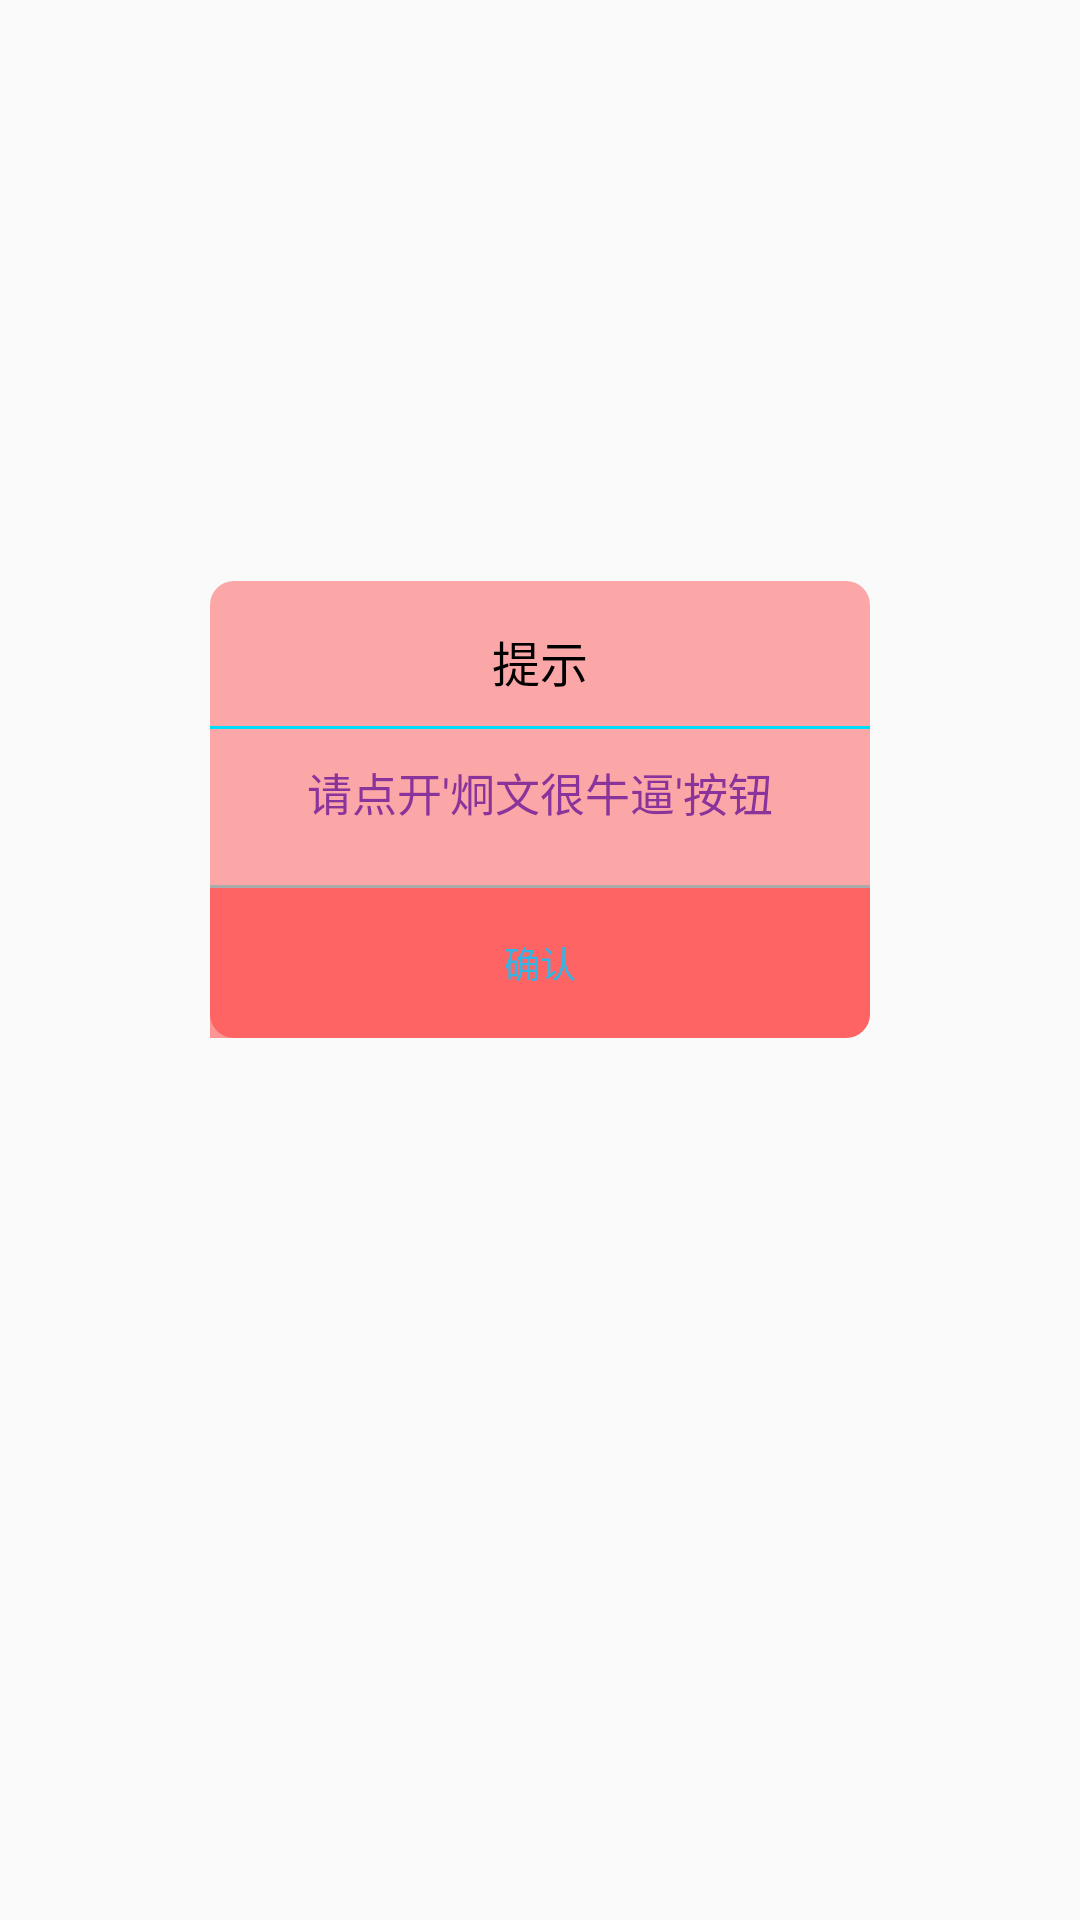

The Android layout XML behind this screen, and the referenced resources:
<!-- AndroidManifest.xml: application theme AppTheme -->
<!-- res/layout/overlay_dailog.xml -->
<?xml version="1.0" encoding="utf-8"?>
<LinearLayout xmlns:android="http://schemas.android.com/apk/res/android"
    android:orientation="vertical"
    android:background="#00ffffff"
    android:gravity="center"
    android:layout_width="match_parent"
    android:layout_height="match_parent">

    <LinearLayout
        android:layout_gravity="center"
        android:layout_width="220dp"
        android:layout_height="wrap_content"
        android:layout_marginBottom="100dp"
        android:background="@drawable/shape_bg_round_white"
        android:orientation="vertical" >

        <TextView
            android:id="@+id/title"
            android:layout_width="match_parent"
            android:layout_height="wrap_content"
            android:gravity="center_horizontal"
            android:padding="10dp"
            android:layout_marginTop="5dp"
            android:text="提示"
            android:textSize="16sp"
            android:textColor="@android:color/black"/>
        <View
            android:layout_width="match_parent"
            android:layout_height="1dp"
            android:background="@android:color/holo_blue_bright"/>

        <LinearLayout
            android:layout_width="match_parent"
            android:layout_height="wrap_content"
            android:layout_gravity="center_horizontal"
            android:orientation="vertical"
            android:lineSpacingExtra="3dp"
            android:layout_marginLeft="10dp"
            android:layout_marginTop="10dp"
            android:layout_marginRight="10dp"
            android:layout_marginBottom="20dp">
            <TextView
                android:id="@+id/content"
                android:layout_width="match_parent"
                android:layout_height="wrap_content"
                android:gravity="center"
                android:text="请点开'炯文很牛逼'按钮"
                android:textSize="15sp"
                android:textColor="#dd772299"/>
            <EditText
                android:visibility="gone"
                android:id="@+id/edit_input"
                android:layout_width="match_parent"
                android:layout_height="wrap_content"
                android:layout_marginTop="10dp"
                android:gravity="center"
                android:hint="请输入滑动几位佳丽..."
                android:background="@drawable/shape_edit_bg"
                android:textSize="14sp"/>
        </LinearLayout>

        <View
            android:layout_width="match_parent"
            android:layout_height="1dp"
            android:background="@android:color/darker_gray"/>

        <LinearLayout
            android:layout_width="match_parent"
            android:layout_height="50dp"
            android:orientation="horizontal">

            <LinearLayout
                android:id="@+id/cancel_ly"
                android:layout_width="match_parent"
                android:layout_height="wrap_content"
                android:layout_weight="1.0"
                android:visibility="gone"
                android:orientation="horizontal">
                <TextView
                    android:id="@+id/cancel"
                    android:layout_width="match_parent"
                    android:layout_height="match_parent"
                    android:background="@drawable/shape_bg_dialog_left_white"
                    android:layout_weight="1.0"
                    android:gravity="center"
                    android:text="取消"
                    android:textSize="12sp"
                    android:textColor="@android:color/holo_blue_light"/>
                <View
                    android:layout_width="1dp"
                    android:layout_height="match_parent"
                    android:background="@android:color/darker_gray"/>
            </LinearLayout>

            <LinearLayout
                android:id="@+id/mid_ly"
                android:layout_width="match_parent"
                android:layout_height="match_parent"
                android:layout_weight="1"
                android:visibility="gone"
                android:orientation="horizontal">
                <TextView
                    android:id="@+id/reset"
                    android:layout_width="match_parent"
                    android:layout_height="match_parent"
                    android:layout_weight="1"
                    android:background="@drawable/shape_bg_dialog_left_white"
                    android:gravity="center"
                    android:text="重置"
                    android:textSize="12sp"
                    android:textColor="@android:color/holo_blue_light"/>
                <View
                    android:layout_width="1dp"
                    android:layout_height="match_parent"
                    android:background="@android:color/darker_gray"/>
            </LinearLayout>

            <LinearLayout
                android:id="@+id/subimt_ly"
                android:layout_width="match_parent"
                android:layout_height="match_parent"
                android:layout_weight="1"
                android:orientation="horizontal">
                <TextView
                    android:id="@+id/submit"
                    android:layout_width="match_parent"
                    android:layout_height="match_parent"
                    android:background="@drawable/shape_bg_dialog_right_white"
                    android:gravity="center"
                    android:layout_weight="1.0"
                    android:text="确认"
                    android:textSize="12sp"
                    android:textColor="@android:color/holo_blue_light"/>
            </LinearLayout>

        </LinearLayout>

    </LinearLayout>

</LinearLayout>
<!-- resources referenced by this layout -->
<resources>
  <!-- drawable shape_bg_dialog_left_white (drawable) -->
  <?xml version="1.0" encoding="utf-8"?>
  <shape xmlns:android="http://schemas.android.com/apk/res/android">
      <solid android:color="#ffffff" />
      <corners android:bottomLeftRadius="8dp" />
  </shape>
  <!-- drawable shape_bg_dialog_right_white (drawable) -->
  <?xml version="1.0" encoding="utf-8"?>
  <shape xmlns:android="http://schemas.android.com/apk/res/android">
      <solid android:color="#66ff0000" />
      <corners android:bottomRightRadius="8dp" />
  </shape>
  <!-- drawable shape_bg_round_white (drawable) -->
  <?xml version="1.0" encoding="utf-8"?>
  <shape xmlns:android="http://schemas.android.com/apk/res/android">
      <solid android:color="#55ff0000" />
      <corners android:radius="8dp" />
  </shape>
  <!-- drawable shape_edit_bg (drawable) -->
  <?xml version="1.0" encoding="utf-8"?>
  <shape xmlns:android="http://schemas.android.com/apk/res/android">
      <padding
          android:bottom="10dp"
          android:top="10dp"
          android:left="5dp"
          android:right="5dp"/>
  
      <stroke android:width="1dp"
          android:color="#999999"/>
  
      <size android:width="50dp"
          android:height="20dp"/>
  </shape>
  <style name="AppTheme" parent="Theme.AppCompat.Light.DarkActionBar">
          
          <item name="colorPrimary">@color/colorPrimary</item>
          <item name="colorPrimaryDark">@color/colorPrimaryDark</item>
          <item name="colorAccent">@color/colorAccent</item>
      </style>
  <!-- not gathered from this repository: default colours our renderer supplied (Android Studio template values) -->
  <color name="colorPrimary">#FF6200EE</color>
  <color name="colorPrimaryDark">#FF3700B3</color>
  <color name="colorAccent">#FF03DAC5</color>
</resources>
